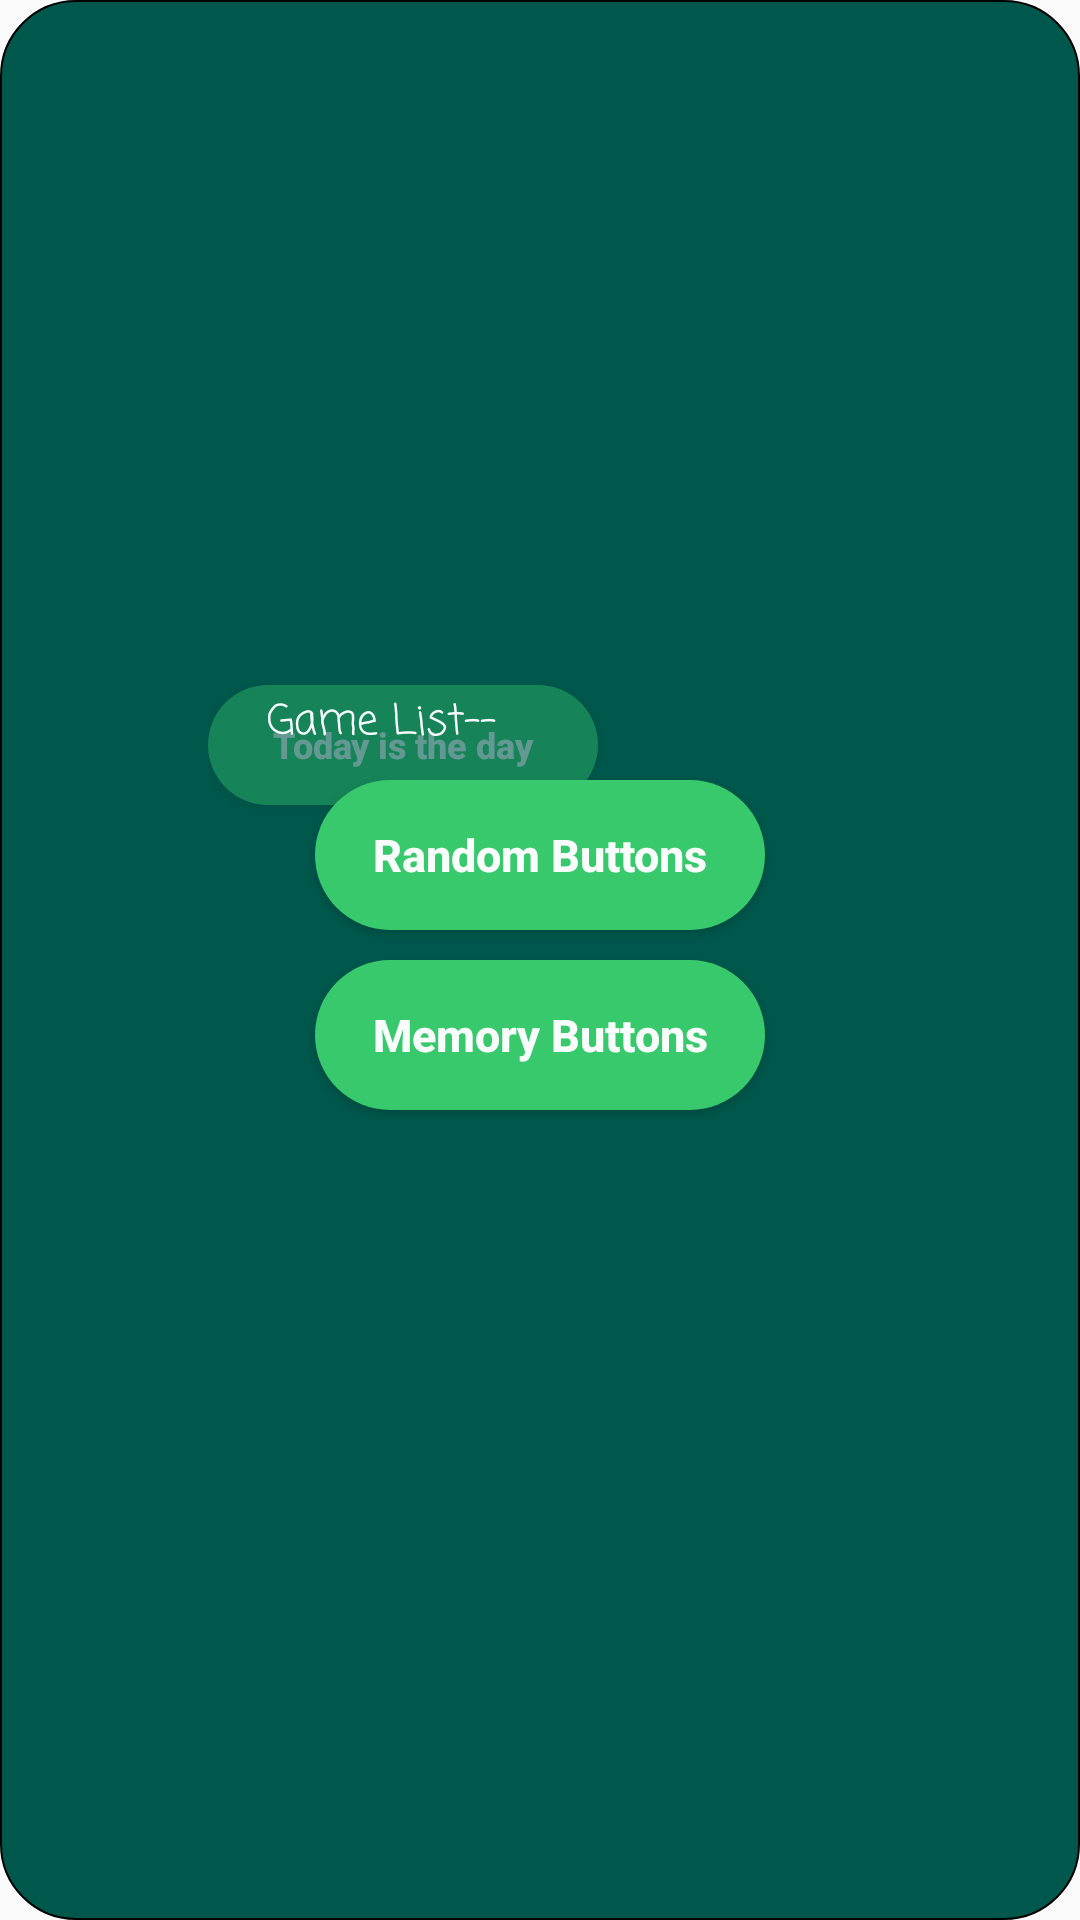

Write the Android layout XML for this screen, with the resource values it uses.
<!-- AndroidManifest.xml: application theme AppTheme -->
<!-- res/layout/activity_game_selection.xml -->
<?xml version="1.0" encoding="utf-8"?>
<RelativeLayout xmlns:android="http://schemas.android.com/apk/res/android"
    xmlns:app="http://schemas.android.com/apk/res-auto"
    xmlns:tools="http://schemas.android.com/tools"
    android:layout_width="match_parent"
    android:layout_height="match_parent"
    tools:context=".GameSelection"
    android:layout_margin="50dp"
    android:background="@drawable/margin">

    <FrameLayout

        android:id="@+id/dummyButtonLayout2"
        android:layout_width="221dp"
        android:layout_height="363dp"
        android:layout_centerInParent="true"
        android:layout_gravity="bottom"
        android:layout_marginStart="32dp"
        android:layout_marginTop="30dp"
        android:alpha="0.4"
        android:visibility="visible">

        <Button
            android:id="@+id/dummy_button1"
            android:layout_width="130dp"
            android:layout_height="40dp"

            android:layout_marginTop="90dp"
            android:alpha="1"
            android:background="@drawable/rules_green"

            android:text="Today is the day"
            android:textAllCaps="false"
            android:textColor="@color/colorPrimary"
            android:textSize="12dp"
            android:textStyle="bold"
            android:layout_gravity="top"
            >

        </Button>

    </FrameLayout>

    <RelativeLayout
        android:layout_width="match_parent"
        android:layout_height="180dp"
       android:layout_centerVertical="true"
        >

        <TextView
            android:id="@+id/textView"
            android:layout_width="182dp"
            android:layout_height="29dp"
            android:layout_centerHorizontal="true"
            android:fontFamily="casual"
            android:textColor="@color/colorPrimary"
            android:text="Game List--"
            />




        <Button
            android:id="@+id/button_game1"
            android:layout_width="150dp"
            android:layout_height="50dp"
            android:text="Random Buttons"
            android:background="@drawable/rules_green"
            android:textColor="@color/colorPrimary"
            android:textStyle="bold"
            android:textSize="15dp"
            android:textAllCaps="false"
            android:layout_marginTop="30dp"
            android:layout_centerHorizontal="true"
            >
        </Button>

        <Button
            android:id="@+id/button_game2"
            android:layout_width="150dp"
            android:layout_height="50dp"
            android:text="Memory Buttons"
            android:background="@drawable/rules_green"
            android:textColor="@color/colorPrimary"
            android:textStyle="bold"
            android:textSize="15dp"
            android:textAllCaps="false"
            android:layout_centerHorizontal="true"
            android:layout_marginTop="90dp"

            >
        </Button>

    </RelativeLayout>



</RelativeLayout>
<!-- resources referenced by this layout -->
<resources>
  <color name="colorPrimary">#f8fdfc</color>
  <!-- drawable margin (drawable) -->
  <?xml version="1.0" encoding="utf-8"?>
  <shape
      xmlns:android="http://schemas.android.com/apk/res/android"
      android:shape="rectangle"
      android:dither="true"
      >
  <corners android:radius="25dp"></corners>
  
  
      <stroke
          android:width="0.5dp"
          android:color="@color/colorBlack"
          />
  
      <solid android:color="@color/colorPrimaryDark" />
  
  
  
  </shape>
  <!-- drawable rules_green (drawable) -->
  <?xml version="1.0" encoding="utf-8"?>
  <shape xmlns:android="http://schemas.android.com/apk/res/android"
  
  android:shape="rectangle">
  
      <corners android:radius="50dp"/>
      <solid android:color="@color/colorGreen"/>
  
  
  
  
  </shape>
  <style name="AppTheme" parent="Theme.AppCompat.Light.NoActionBar">
          
          <item name="colorPrimary">@color/colorPrimary</item>
          <item name="colorPrimaryDark">@color/colorPrimaryDark</item>
          <item name="colorAccent">@color/colorAccent</item>
      </style>
  <color name="colorBlack">#000000</color>
  <color name="colorPrimaryDark">#00574B</color>
  <color name="colorGreen">#38c96d</color>&gt;
  <color name="colorAccent">#D81B60</color>
</resources>
